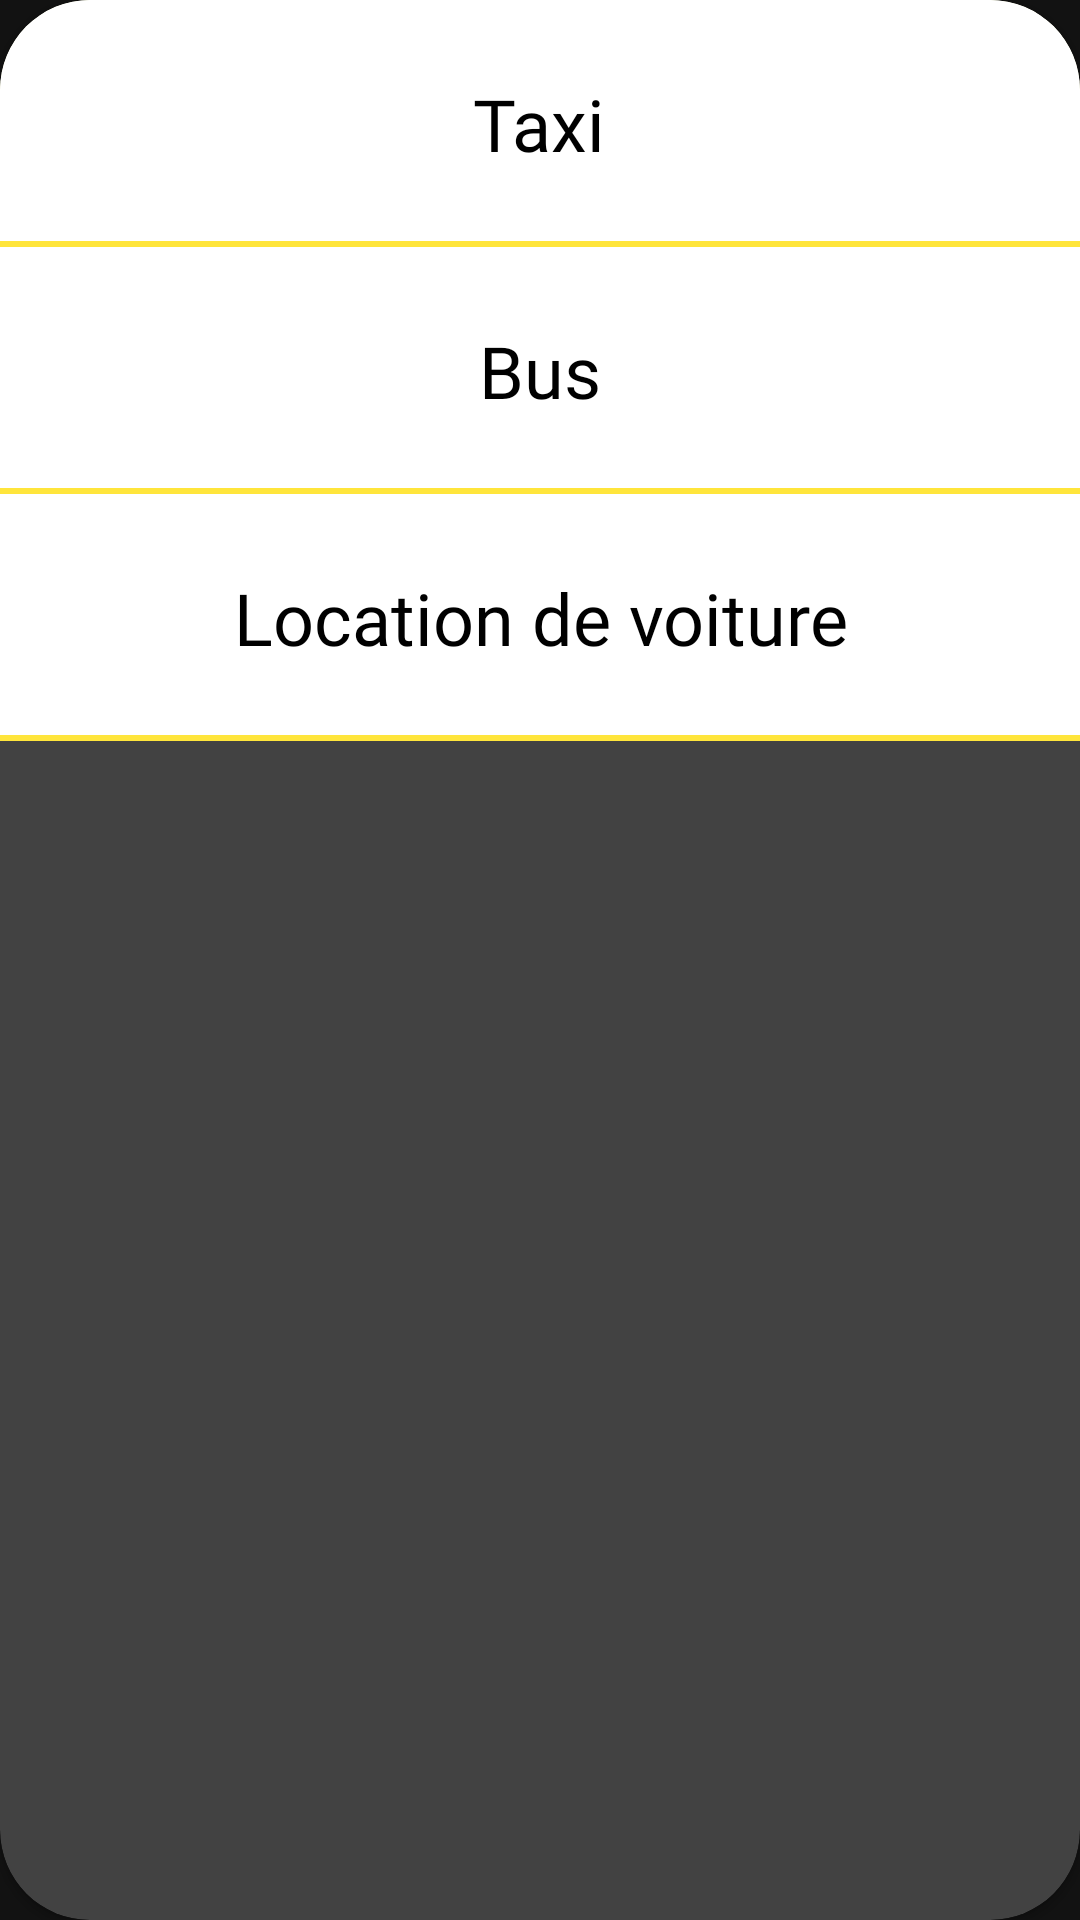

Produce the Android XML layout that renders to this screen, including the resource entries it uses.
<!-- AndroidManifest.xml: application theme Theme.ProjetWs -->
<!-- res/layout/fragment_bott_dialog.xml -->
<?xml version="1.0" encoding="utf-8"?>
<androidx.cardview.widget.CardView xmlns:android="http://schemas.android.com/apk/res/android"
    xmlns:tools="http://schemas.android.com/tools"
    android:layout_width="match_parent"
    android:layout_height="wrap_content"
    xmlns:app="http://schemas.android.com/apk/res-auto"
    tools:context=".BottDialogFragment"
    app:cardCornerRadius="30dp"
    android:background="@color/white">

    <LinearLayout
        android:layout_width="match_parent"
        android:layout_height="wrap_content"
        android:background="@drawable/back_dialog"
        android:orientation="vertical"
        >
    <LinearLayout
        android:id="@+id/laytaxi"
        android:layout_width="match_parent"
        android:layout_height="wrap_content"
        android:background="@drawable/back_banck"
        android:orientation="vertical"
        android:padding="25dp"
        android:gravity="center"
        android:clickable="true"


        >
        <TextView
            android:layout_width="wrap_content"
            android:layout_height="wrap_content"
            android:text="Taxi"
            android:fontFamily="@font/roboto_bold"
            android:textColor="@color/black"
            android:textSize="24dp"
            android:gravity="center"/>
        <ImageView
            android:layout_width="wrap_content"
            android:layout_height="wrap_content"/>
    </LinearLayout>

        <LinearLayout
            android:layout_width="match_parent"
            android:layout_height="wrap_content"
            android:background="@drawable/back_banck"
            android:padding="25dp"
            android:clickable="true"
            android:id="@+id/laybus"

            android:gravity="center"
            android:orientation="vertical"
            >        <TextView
            android:layout_width="wrap_content"
            android:layout_height="wrap_content"
            android:text="Bus"
            android:fontFamily="@font/roboto_bold"
            android:textColor="@color/black"
            android:textSize="24dp"
            android:gravity="center"/>
            <ImageView
                android:layout_width="wrap_content"
                android:layout_height="wrap_content"/>
        </LinearLayout>

        <LinearLayout
            android:id="@+id/layagence"
            android:layout_width="match_parent"
            android:layout_height="wrap_content"
            android:background="@drawable/back_banck"
            android:clickable="true"
            android:gravity="center"
            android:orientation="vertical"
            android:padding="25dp">

            <TextView
                android:layout_width="wrap_content"
                android:layout_height="wrap_content"
                android:fontFamily="@font/roboto_bold"
                android:gravity="center"
                android:text="Location de voiture"
                android:textColor="@color/black"
                android:textSize="24dp" />

            <ImageView
                android:layout_width="wrap_content"
                android:layout_height="wrap_content" />
        </LinearLayout>


    </LinearLayout>

</androidx.cardview.widget.CardView>
<!-- resources referenced by this layout -->
<resources>
  <color name="black">#FF000000</color>
  <color name="white">#FFFFFFFF</color>
  <!-- drawable back_banck (drawable) -->
  <layer-list xmlns:android="http://schemas.android.com/apk/res/android">
  
      <item>
          <shape android:shape="rectangle" >
              <solid android:color="@color/white" />
          </shape>
      </item>
  
      <item android:top="-2dp" android:right="-2dp" android:left="-2dp">
          <shape>
              <solid android:color="@android:color/transparent" />
              <stroke
  
                  android:width="2dp"
                  android:color="@color/primary2" />
          </shape>
      </item>
  
  </layer-list>
  <!-- drawable back_dialog (drawable) -->
  <?xml version="1.0" encoding="utf-8"?>
  <selector xmlns:android="http://schemas.android.com/apk/res/android">
      <item>
          <shape android:shape="rectangle" android:tint="@color/colorPrimary">
  
              <corners android:topLeftRadius="30dp" android:topRightRadius="30dp"
  
                  />
          </shape>
      </item>
  </selector>
  <style name="Theme.ProjetWs" parent="Theme.MaterialComponents.NoActionBar">
          
          <item name="colorPrimary">@color/primary1</item>
          <item name="colorPrimaryVariant">@color/primary2</item>
          <item name="colorOnPrimary">@color/white</item>
          
          <item name="colorSecondary">@color/teal_200</item>
          <item name="colorSecondaryVariant">@color/teal_700</item>
          <item name="colorOnSecondary">@color/black</item>
          
          <item name="android:statusBarColor" tools:targetApi="l">?attr/colorPrimaryVariant</item>
          
      </style>
  <color name="primary2">#FFE53B</color>
  <color name="colorPrimary">#fcffc4</color>
  <color name="primary1">#00815F</color>
  <color name="teal_200">#FF03DAC5</color>
  <color name="teal_700">#FF018786</color>
</resources>
